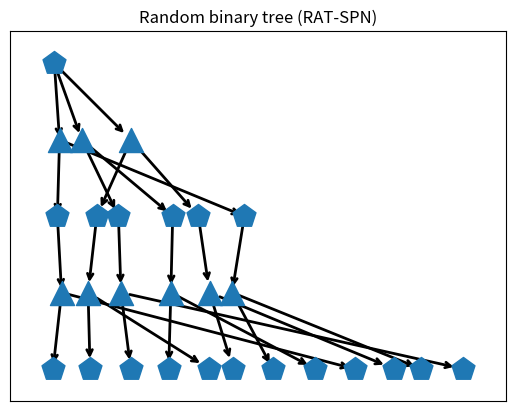
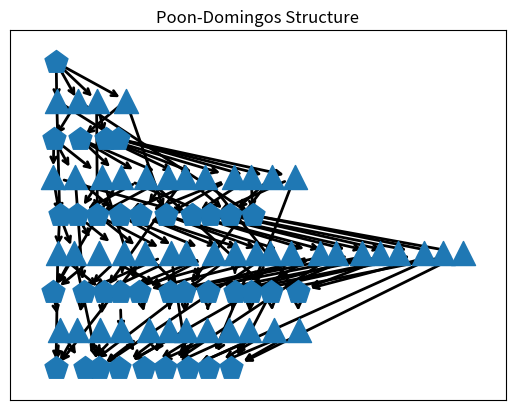

Recreate these plots in Python, in order.
from itertools import count

import networkx as nx
import numpy as np


class EiNetAddress:
    """
    Address of a PC node to its EiNet implementation.

    In EiNets, each layer implements a tensor of log-densities of shape
        (batch_size, vector_length, num_nodes)
    All DistributionVector's, which are either vectors of leaf distributions (exponential families) or vectors of
    sum nodes, uniquely correspond to some slice of the log-density tensor of some layer, where we slice the last axis.

    EiNetAddress stores the "address" of the implementation in the EinsumNetwork.
    """

    def __init__(self, layer=None, idx=None, replica_idx=None):
        """
        :param layer: which layer implements this node?
        :param idx: which index does the node have in the the layers log-density tensor?
        :param replica_idx: this is solely for the input layer -- see ExponentialFamilyArray and FactorizedLeafLayer.
                            These two layers implement all leaves in parallel. To this end we need "enough leaves",
                            which is achieved to make a sufficiently large "block" of input distributions.
                            The replica_idx indicates in which slice of the ExponentialFamilyArray a leaf is
                            represented.
        """
        self.layer = layer
        self.idx = idx
        self.replica_idx = replica_idx


class DistributionVector:
    """
    Represents either a vectorized leaf or a vectorized sum node in the PC.

    To construct a PC, we simply use the DiGraph (directed graph) class of networkx.
    """

    # we assign each object a unique id.
    _id_counter = count(0)

    def __init__(self, scope):
        """
        :param scope: the scope of this node
        """
        self.scope = tuple(sorted(scope))
        self.num_dist = None
        self.einet_address = EiNetAddress()
        self.id = next(self._id_counter)

    def __lt__(self, other):
        if type(other) == Product:
            return True
        else:
            return (self.scope, self.id) < (other.scope, other.id)


class Product:
    """
    Represents a (cross-)product in the PC.

    To construct a PC, we simply use the DiGraph (directed graph) class of networkx.
    """

    # we assign each object a unique id.
    _id_counter = count(0)

    def __init__(self, scope):
        self.scope = tuple(sorted(scope))
        self.id = next(self._id_counter)

    def __lt__(self, other):
        if type(other) == DistributionVector:
            return False
        else:
            return (self.scope, self.id) < (other.scope, other.id)


def check_if_is_partition(X, P):
    """
    Checks if P represents a partition of X.

    :param X: some iterable representing a set of objects.
    :param P: some iterable of iterables, representing a set of sets.
    :return: True of P is a partition of X
                 i) union over P is X
                 ii) sets in P are non-overlapping
    """
    P_as_sets = [set(p) for p in P]
    union = set().union(*[set(p) for p in P_as_sets])
    non_overlapping = len(union) == sum([len(p) for p in P_as_sets])
    return set(X) == union and non_overlapping


def check_graph(graph):
    """
    Check if a graph satisfies our requirements for PC graphs.

    :param graph:
    :return: True/False (bool), string description
    """

    contains_only_PC_nodes = all(
        [type(n) == DistributionVector or type(n) == Product for n in graph.nodes()]
    )

    is_DAG = nx.is_directed_acyclic_graph(graph)
    is_connected = nx.is_connected(graph.to_undirected())

    sums = get_sums(graph)
    products = get_products(graph)

    products_one_parents = all(
        [len(list(graph.predecessors(p))) == 1 for p in products]
    )
    products_two_children = all([len(list(graph.successors(p))) == 2 for p in products])

    sum_to_products = all(
        [all([type(p) == Product for p in graph.successors(s)]) for s in sums]
    )
    product_to_dist = all(
        [
            all([type(s) == DistributionVector for s in graph.successors(p)])
            for p in products
        ]
    )
    alternating = sum_to_products and product_to_dist

    proper_scope = all([len(n.scope) == len(set(n.scope)) for n in graph.nodes()])
    smooth = all([all([p.scope == s.scope for p in graph.successors(s)]) for s in sums])
    decomposable = all(
        [
            check_if_is_partition(p.scope, [s.scope for s in graph.successors(p)])
            for p in products
        ]
    )

    check_passed = (
        contains_only_PC_nodes
        and is_DAG
        and is_connected
        and products_one_parents
        and products_two_children
        and alternating
        and proper_scope
        and smooth
        and decomposable
    )

    msg = ""
    if check_passed:
        msg += "Graph check passed.\n"
    if not contains_only_PC_nodes:
        msg += "Graph does not only contain DistributionVector or Product nodes.\n"
    if not is_connected:
        msg += "Graph not connected.\n"
    if not products_one_parents:
        msg += "Products do not have exactly one parent.\n"
    if not products_two_children:
        msg += "Products do not have exactly two children.\n"
    if not alternating:
        msg += "Graph not alternating.\n"
    if not proper_scope:
        msg += "Scope is not proper.\n"
    if not smooth:
        msg += "Graph is not smooth.\n"
    if not decomposable:
        msg += "Graph is not decomposable.\n"

    return check_passed, msg.rstrip()


def get_roots(graph):
    return [n for n, d in graph.in_degree() if d == 0]


def get_sums(graph):
    return [n for n, d in graph.out_degree() if d > 0 and type(n) == DistributionVector]


def get_products(graph):
    return [n for n in graph.nodes() if type(n) == Product]


def get_leaves(graph):
    return [n for n, d in graph.out_degree() if d == 0]


def get_distribution_nodes_by_scope(graph, scope):
    scope = tuple(sorted(scope))
    return [
        n for n in graph.nodes if type(n) == DistributionVector and n.scope == scope
    ]


def partition_on_node(graph, node, scope_partition):
    """
    Helper routine to extend the graph.

    Takes a node and adds a new product child to it. Furthermore, as children of the product, it adds new
    DistributionVector nodes with scopes as prescribed in scope_partition (must be a proper partition of the node's
    scope).

    :param graph: PC graph (DiGraph)
    :param node: node in the graph (DistributionVector)
    :param scope_partition: partition of the node's scope
    :return: the product and a list if the product's children
    """

    if not check_if_is_partition(node.scope, scope_partition):
        raise AssertionError("Not a partition.")

    product = Product(node.scope)
    graph.add_edge(node, product)
    product_children = [DistributionVector(scope) for scope in scope_partition]
    for c in product_children:
        graph.add_edge(product, c)

    return product, product_children


def randomly_partition_on_node(
    graph, node, num_parts=2, proportions=None, rand_state=None
):
    """
    Calls partition_on_node with a random partition -- used for random binary trees (RAT-SPNs).

    :param graph: PC graph (DiGraph)
    :param node: node in the graph (DistributionVector)
    :param num_parts: number of parts in the partition (int)
    :param proportions: split proportions (list of numbers)
    :param rand_state: numpy random_state to use for random split; if None the default numpy random state is used
    :return: the product and a list if the products children
    """
    if proportions is not None:
        if num_parts is None:
            num_parts = len(proportions)
        else:
            if len(proportions) != num_parts:
                raise AssertionError("proportions should have num_parts elements.")
        proportions = np.array(proportions).astype(np.float64)
    else:
        proportions = np.ones(num_parts).astype(np.float64)

    if num_parts > len(node.scope):
        raise AssertionError(
            f"Cannot split scope of length {len(node.scope)} into {num_parts} parts."
        )

    proportions /= proportions.sum()
    if rand_state is not None:
        permutation = list(rand_state.permutation(list(node.scope)))
    else:
        permutation = list(np.random.permutation(list(node.scope)))

    child_indices = []
    for p in range(num_parts):
        p_len = int(np.round(len(permutation) * proportions[0]))
        p_len = min(max(p_len, 1), p + 1 + len(permutation) - num_parts)
        child_indices.append(permutation[0:p_len])
        permutation = permutation[p_len:]
        proportions = proportions[1:]
        proportions /= proportions.sum()

    return partition_on_node(graph, node, child_indices)


def random_binary_trees(num_var, depth, num_repetitions):
    """
    Generate a PC graph via several random binary trees -- RAT-SPNs.

    See
        Random sum-product networks: A simple but effective approach to probabilistic deep learning
        Robert Peharz, Antonio Vergari, Karl Stelzner, Alejandro Molina, Xiaoting Shao, Martin Trapp, Kristian Kersting,
        Zoubin Ghahramani
        UAI 2019

    :param num_var: number of random variables (int)
    :param depth: splitting depth (int)
    :param num_repetitions: number of repetitions (int)
    :return: generated graph (DiGraph)
    """
    graph = nx.DiGraph()
    root = DistributionVector(range(num_var))
    graph.add_node(root)

    for repetition in range(num_repetitions):
        cur_nodes = [root]
        for d in range(depth):
            child_nodes = []
            for node in cur_nodes:
                _, cur_child_nodes = randomly_partition_on_node(graph, node, 2)
                child_nodes += cur_child_nodes
            cur_nodes = child_nodes
        for node in cur_nodes:
            node.einet_address.replica_idx = repetition

    return graph


def cut_hypercube(hypercube, axis, pos):
    """
    Helper routine for Poon-Domingos (PD) structure. Cuts a discrete hypercube into two sub-hypercubes.

    A hypercube is represented as a tuple (l, r), where l and r are tuples of ints, representing discrete coordinates.
    For example ((0, 0), (10, 8)) represents a 2D hypercube (rectangle) whose upper-left coordinate is (0, 0) and its
    lower-right coordinate (10, 8). Note that upper, lower, left, right are arbitrarily assigned terms here.

    This function cuts a given hypercube in a given axis at a given position.

    :param hypercube: coordinates of the hypercube ((tuple of ints, tuple of ints))
    :param axis: in which axis to cut (int)
    :param pos: at which position to cut (int)
    :return: coordinates of the two hypercubes
    """
    if pos <= hypercube[0][axis] or pos >= hypercube[1][axis]:
        print(hypercube)
        print(pos)
        print(axis)
        raise AssertionError

    coord_rigth = list(hypercube[1])
    coord_rigth[axis] = pos
    child1 = (hypercube[0], tuple(coord_rigth))

    coord_left = list(hypercube[0])
    coord_left[axis] = pos
    child2 = (tuple(coord_left), hypercube[1])

    return child1, child2


class HypercubeToScopeCache:
    """
    Helper class for Poon-Domingos (PD) structure. Represents a function cache, mapping hypercubes to their unrolled
    scope.

    For example consider the hypercube ((0, 0), (4, 5)), which is a rectangle with 4 rows and 5 columns. We assign
    linear indices to the elements in this rectangle as follows:
        [[ 0  1  2  3  4]
         [ 5  6  7  8  9]
         [10 11 12 13 14]
         [15 16 17 18 19]]
    Similarly, we assign linear indices to higher-dimensional hypercubes, where higher axes toggle faster than lower
    axes. The scope of sub-hypercubes are just the unrolled linear indices. For example, for the rectangle above,
    the sub-rectangle ((1, 2), (4, 5)) has scope (7, 8, 9, 12, 13, 14, 17, 18, 19).

    This class just represents a cached mapping from hypercubes to their scopes.
    """

    def __init__(self):
        self._hyper_cube_to_scope = {}

    def __call__(self, hypercube, shape):
        if hypercube in self._hyper_cube_to_scope:
            return self._hyper_cube_to_scope[hypercube]

        x1 = hypercube[0]
        x2 = hypercube[1]

        if len(x1) != len(x2) or len(x1) != len(shape):
            raise AssertionError
        for i in range(len(shape)):
            if x1[i] < 0 or x2[i] > shape[i]:
                raise AssertionError

        scope = np.zeros(tuple(x2[i] - x1[i] for i in range(len(shape))), np.int64)
        f = 1
        for i, c in enumerate(reversed(range(len(shape)))):
            range_to_add = f * np.array(range(x1[c], x2[c]), np.int64)
            scope += np.reshape(range_to_add, (len(range_to_add),) + i * (1,))
            f *= shape[c]

        scope = tuple(scope.reshape(-1))
        self._hyper_cube_to_scope[hypercube] = scope
        return scope


def poon_domingos_structure(shape, delta, axes=None, max_split_depth=None):
    """
    The PD structure was proposed in
        Sum-Product Networks: A New Deep Architecture
        Hoifung Poon, Pedro Domingos
        UAI 2011
    and generates a PC structure for random variables which can be naturally arranged on discrete grids, like images.

    This function implements PD structure, generalized to grids of arbitrary dimensions: 1D (e.g. sequences),
    2D (e.g. images), 3D (e.g. video), ...
    Here, these grids are called hypercubes, and represented via two coordinates, corresponding to the corner with
    lowest coordinates and corner with largest coordinates.
    For example,
        ((1,), (5,)) is a 1D hypercube ranging from 1 to 5
        ((2,3), (7,7)) is a 2D hypercube ranging from 2 to 7 for the first axis, and from 3 to 7 for the second axis.

    Each coordinate in a hypercube/grid corresponds to a random variable (RVs). The argument shape determines the
    overall hypercube. For example, shape = (28, 28) corresponds to a 2D hypercube containing 28*28 = 784 random
    variables. This would be appropriate, for example, to model MNIST images. The overall hypercube has coordinates
    ((0, 0), (28, 28)). We index the RVs with a linear index, which toggles fastest for higher axes. For example, a
    (5, 5) hypercube gets linear indices
        [[ 0  1  2  3  4]
         [ 5  6  7  8  9]
         [10 11 12 13 14]
         [15 16 17 18 19]
         [20 21 22 23 24]]  ->   (0, 1, 2, 3, ..., 21, 22, 23, 24)

    Sum nodes and leaves in PCs correspond to sub-hypercubes, and the corresponding unrolled linear indices serve as
    scope for these PC nodes. For example, the sub-hypercube ((1, 2), (4, 5)) of the (5, 5) hypercube above gets scope
        [[ 7  8  9]
         [12 13 14]
         [17 18 19]]   ->   (7, 8, 9, 12, 13, 14, 17, 18, 19)

    The PD structure starts with a single sum node corresponding to the overall hypercube. Then, it recursively splits
    the hypercube using axis-aligned cuts. A cut corresponds to a product node, and the split parts correspond again to
    sums or leaves.
    Regions are split in several ways, by displacing the cut point by some delta. Note that sub-hypercubes can
    typically be obtained by different ways to cut. For example, splitting

        [[ 0  1  2  3  4]
         [ 5  6  7  8  9]
         [10 11 12 13 14]
         [15 16 17 18 19]
         [20 21 22 23 24]]

    into

    [[ 0  1]    |   [[ 2  3  4]
     [ 5  6]    |    [ 7  8  9]
     [10 11]    |    [12 13 14]
     [15 16]    |    [17 18 19]
     [20 21]]   |    [22 23 24]]

    and then splitting the left hypercube into

    [[ 0  1]
     [ 5  6]]
    ----------
    [[10 11]
     [15 16]
     [20 21]]

    Gives us the hypercube with scope (0, 1, 5, 6). Alternatively, we could also cut

    [[0 1 2 3 4]
     [5 6 7 8 9]]
    -------------------
    [[10 11 12 13 14]
     [15 16 17 18 19]
     [20 21 22 23 24]]

    and then cut the upper hypercube into

    [[0 1]   |  [[2 3 4]
     [5 6]]  |   [7 8 9]]

    which again gives us the hypercube with scope (0, 1, 5, 6). Thus, we obtained the same hypercube, (0, 1, 5, 6),
    via two (in in general more) alternative cutting processes. What is important is that this hypercube is
    *not duplicated*, but we re-use it when we re-encounter it. In PCs, this means that the sum node associated with
    (0, 1, 5, 6) becomes a shared child of many product nodes. This sharing yields PC structures, which resemble a bit
    convolutional structures. Thus, the PD structure has arguably a suitable inductive bias for array-shaped data.

    The displacement of the cutting points is governed via argument delta. We can also specify multiple deltas, and
    also different delta values for different axes. We first compute all cutting points on the overall hypercube, for
    each specified delta and each axis. When we encounter a hypercube in the recursive splitting process, we consider
    each axis and split it on all cutting points corresponding to the coarsest delta.

    :param shape: shape of the overall hypercube (tuple of ints)
    :param delta: determines the displacement of cutting points.
                  numerical: a single displacement value, applied to all axes.
                  list of numerical: several displacement values, applied to all axes.
                  list of list of numerical: several displacement values, specified for each individual axis.
                                             in this case, the outer list must be of same length as axes.
    :param axes: which axes are subject to cutting? (tuple of ints)
                 For example, if shape = (5, 5) (2DGrid), then axes = (0,) means that we only cut along the first axis.
                 Can be None, in which case all axes are subject to cutting.
    :param max_split_depth: maximal depth for the recursive split process (int)
    :return: PC graph (DiGraph)
    """
    shape = tuple(shape)
    if any([type(s) != int for s in shape]):
        raise TypeError("Elements in shape must be ints.")

    if axes is None:
        axes = list(range(len(shape)))

    try:
        delta = list(delta)
    except TypeError:
        delta = [delta]

    for c in range(len(delta)):
        try:
            delta[c] = list(delta[c])
            if len(delta[c]) != len(axes):
                raise AssertionError(
                    "Each delta must either be list of length len(axes), or numeric."
                )
        except TypeError:
            delta[c] = [float(delta[c])] * len(axes)

    if any([dd < 1.0 for d in delta for dd in d]):
        raise AssertionError("Any delta must be >= 1.0.")

    sub_shape = tuple(s for c, s in enumerate(shape) if c in axes)
    global_cut_points = []
    for dd in delta:
        cur_global_cur_points = []
        for s, d in zip(sub_shape, dd):
            num_cuts = int(np.floor(float(s - 1) / d))
            cps = [int(np.ceil((i + 1) * d)) for i in range(num_cuts)]
            cur_global_cur_points.append(cps)
        global_cut_points.append(cur_global_cur_points)

    hypercube_to_scope = HypercubeToScopeCache()
    hypercube = ((0,) * len(shape), shape)
    hypercube_scope = hypercube_to_scope(hypercube, shape)

    graph = nx.DiGraph()
    root = DistributionVector(hypercube_scope)
    graph.add_node(root)

    Q = [hypercube]
    depth_dict = {hypercube_scope: 0}

    while Q:
        hypercube = Q.pop(0)
        hypercube_scope = hypercube_to_scope(hypercube, shape)
        depth = depth_dict[hypercube_scope]
        if max_split_depth is not None and depth >= max_split_depth:
            continue

        node = get_distribution_nodes_by_scope(graph, hypercube_scope)
        if len(node) != 1:
            raise AssertionError("Node not found or duplicate.")
        node = node[0]

        found_cut_on_level = False
        for cur_global_cut_points in global_cut_points:
            if found_cut_on_level:
                break
            for ac, axis in enumerate(axes):
                cut_points = [
                    c
                    for c in cur_global_cut_points[ac]
                    if hypercube[0][axis] < c < hypercube[1][axis]
                ]
                if len(cut_points) > 0:
                    found_cut_on_level = True

                for idx in cut_points:
                    child_hypercubes = cut_hypercube(hypercube, axis, idx)
                    child_nodes = []
                    for c_cube in child_hypercubes:
                        c_scope = hypercube_to_scope(c_cube, shape)
                        c_node = get_distribution_nodes_by_scope(graph, c_scope)
                        if len(c_node) > 1:
                            raise AssertionError("Duplicate node.")
                        if len(c_node) == 1:
                            c_node = c_node[0]
                        else:
                            c_node = DistributionVector(c_scope)
                            depth_dict[c_scope] = depth + 1
                            Q.append(c_cube)
                        child_nodes.append(c_node)

                    product = Product(node.scope)
                    graph.add_edge(node, product)
                    for c_node in child_nodes:
                        graph.add_edge(product, c_node)

    for node in get_leaves(graph):
        node.einet_address.replica_idx = 0

    return graph


def binary_tree_spn(shape):
    assert len(shape) == 2, "only supports 2d-inputs"
    assert shape[0] == shape[1], "only supports squared inputs"
    assert int(np.log2(shape[0])) == np.log2(shape[0]), (
        "shape must be power of 2, e.g. 2, 4, 8, ..."
    )

    hypercube_to_scope = HypercubeToScopeCache()
    hypercube = ((0,) * len(shape), shape)
    hypercube_scope = hypercube_to_scope(hypercube, shape)

    graph = nx.DiGraph()
    root = DistributionVector(hypercube_scope)
    graph.add_node(root)

    def build_tree(graph, hypercubes, depth, axis):
        """
        Build a binary tree SPN which has all leaf nodes in same layer.
        This is currently required as the Einsum-network does not support sum/leaf nodes
        in the same layer with different number of distributions specified.
        This, however is necessary for the federated implementation of SPNs as
        we have to concatenate the SPNs learned on different clients.
        If we restrict the structure to binary trees with all leafs being on the same layer,
        we circumevent this issue.
        NOTE: This comes at some cost: The SPN's depth increases exponentially now as the input
            size increases. Also, we only support squared input where the shape has to be
            a tuple of 2^x-terms, e.g. an MNIST image now must be of shape (2^5, 2^5) = (32, 32).
        """

        curr_leafs = [
            node for node in graph.nodes if len(list(graph.successors(node))) == 0
        ]
        assert len(curr_leafs) == len(hypercubes), (
            "Error. Leaf number different than scope number"
        )

        # compute hamming distance between vectors describing hypercube
        hypercube_lens = [sum([r[0] - l[0], r[1] - l[1]]) for l, r in hypercubes]
        # if the hamming distance is 2, there is nothing we can split -> return graph
        # example: assume hypercube ((0, 0), (1, 1)). This already describes one pixel, i.e. nothing to split
        #   hamming distance = (1 - 0) + (1 - 0) = 2
        # As we assume square sized input and we always split input into two halves,
        # this condition holds iff we have reached the leaf node layer
        if all([l == 2 for l in hypercube_lens]):
            return graph

        new_hypercubes = []
        if depth % 2 == 0:
            # scope of product = scope of its parent sum
            for hc, node in zip(hypercubes, curr_leafs):
                prod_left = Product(node.scope)
                prod_right = Product(node.scope)
                graph.add_edge(node, prod_left)
                graph.add_edge(node, prod_right)
                new_hypercubes += [
                    hc,
                    hc,
                ]  # add same hypercube twice as we have two product nodes
            new_ax = axis
        else:
            for node, hc in zip(curr_leafs, hypercubes):
                pos = (hc[1][axis] + hc[0][axis]) / 2
                hc_left, hc_right = cut_hypercube(hc, axis, int(pos))
                new_hypercubes += [hc_left, hc_right]
                s1, s2 = (
                    hypercube_to_scope(hc_left, shape),
                    hypercube_to_scope(hc_right, shape),
                )
                sol_left, sol_right = DistributionVector(s1), DistributionVector(s2)
                sol_left.einet_address.replica_idx = 0
                sol_right.einet_address.replica_idx = 0
                graph.add_edge(node, sol_left)
                graph.add_edge(node, sol_right)
            new_ax = (axis + 1) % 2

        return build_tree(graph, new_hypercubes, depth + 1, new_ax)

    graph = build_tree(graph, [hypercube], 0, 0)
    return graph


def topological_layers(graph):
    """
    Arranging the PC graph in topological layers -- see Algorithm 1 in the paper.

    :param graph: the PC graph (DiGraph)
    :return: list of layers, alternating between DistributionVector and Product layers (list of lists of nodes).
    """
    visited_nodes = set()
    layers = []

    sums = sorted(get_sums(graph))
    products = sorted(get_products(graph))
    leaves = sorted(get_leaves(graph))

    num_internal_nodes = len(sums) + len(products)

    while len(visited_nodes) != num_internal_nodes:
        sum_layer = [
            s
            for s in sums
            if s not in visited_nodes
            and all([p in visited_nodes for p in graph.predecessors(s)])
        ]
        sum_layer = sorted(sum_layer)
        layers.insert(0, sum_layer)
        visited_nodes.update(sum_layer)

        product_layer = [
            p
            for p in products
            if p not in visited_nodes
            and all([s in visited_nodes for s in graph.predecessors(p)])
        ]
        product_layer = sorted(product_layer)
        layers.insert(0, product_layer)
        visited_nodes.update(product_layer)

    layers.insert(0, leaves)
    return layers


def plot_graph(graph):
    """
    Plots the PC graph.

    :param graph: the PC graph (DiGraph)
    :return: None
    """
    pos = {}
    layers = topological_layers(graph)
    for i, layer in enumerate(layers):
        for j, item in enumerate(layer):
            pos[item] = np.array([float(j) - 0.25 + 0.5 * np.random.rand(), float(i)])

    distributions = [n for n in graph.nodes if type(n) == DistributionVector]
    products = [n for n in graph.nodes if type(n) == Product]
    node_sizes = [3 + 10 * i for i in range(len(graph))]

    nx.draw_networkx_nodes(graph, pos, distributions, node_shape="p")
    nx.draw_networkx_nodes(graph, pos, products, node_shape="^")
    nx.draw_networkx_edges(
        graph, pos, node_size=node_sizes, arrowstyle="->", arrowsize=10, width=2
    )
    plt.show()


# run to see some usage examples
if __name__ == "__main__":
    import matplotlib.pyplot as plt

    graph = random_binary_trees(7, 2, 3)
    _, msg = check_graph(graph)
    print(msg)

    plt.figure(1)
    plt.clf()
    plt.title("Random binary tree (RAT-SPN)")
    plot_graph(graph)
    plt.show()

    print()

    graph = poon_domingos_structure((3, 3), delta=1, max_split_depth=None)
    _, msg = check_graph(graph)
    print(msg)
    plt.figure(1)
    plt.clf()
    plt.title("Poon-Domingos Structure")
    plot_graph(graph)
    plt.show()
